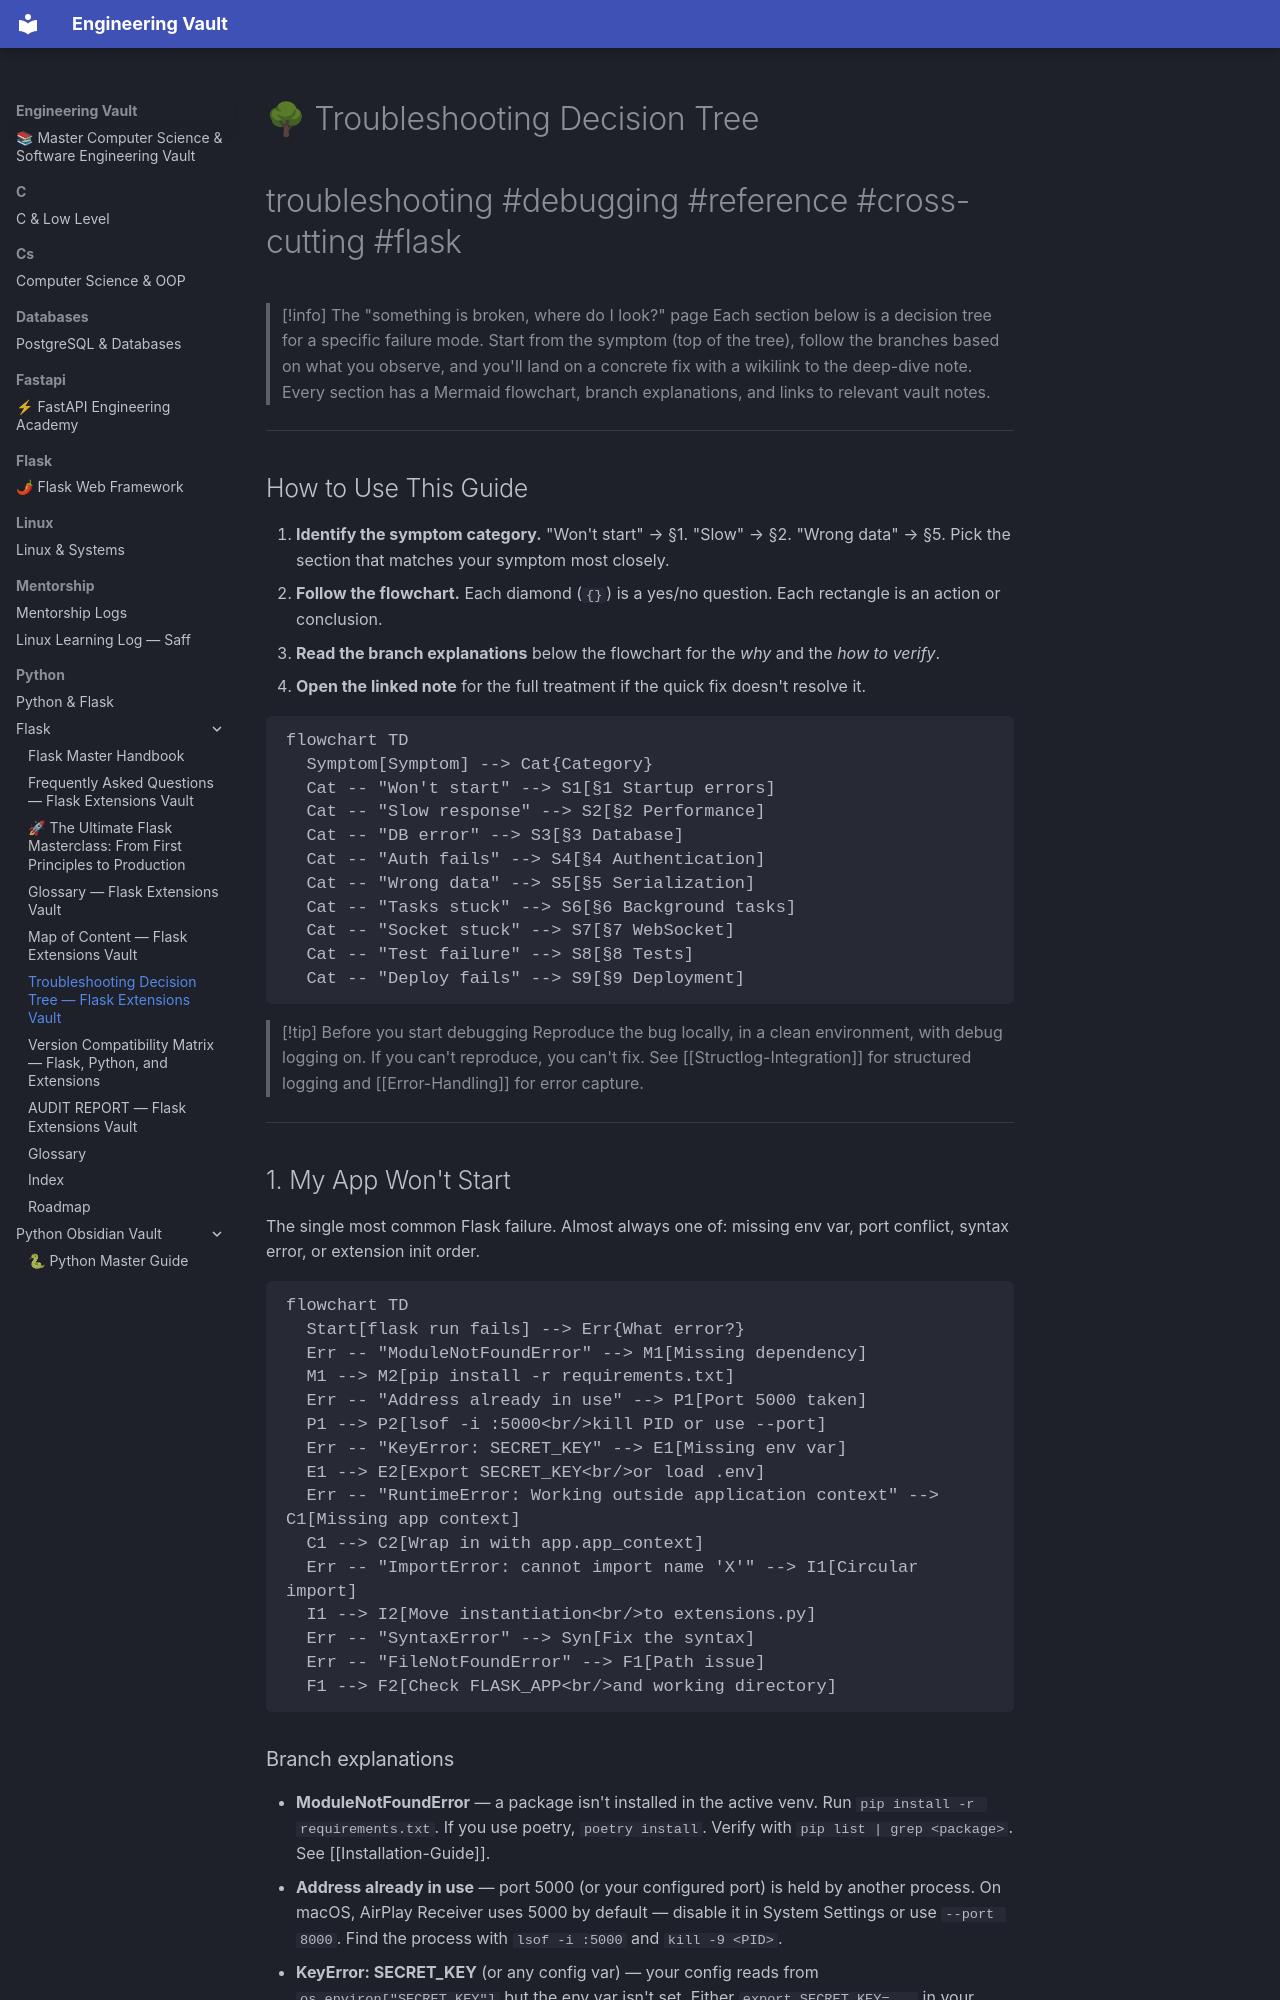

repository: Saff9/engineering-vault · page: python/Flask/00-Troubleshooting-Decision-Tree/index.html · generator: mkdocs

---
title: Troubleshooting Decision Tree — Flask Extensions Vault
tags:
  - troubleshooting
  - debugging
  - reference
  - cross-cutting
  - flask
aliases:
  - Troubleshooting Guide
  - Decision Tree
  - Debugging Flowchart
  - What's Wrong With My Flask App
related:
  - "[[00-Map-of-Content]]"
  - "[[00-FAQ]]"
  - "[[00-Glossary]]"
  - "[[Error-Handling]]"
  - "[[Security-Best-Practices]]"
  - "[[Performance-Optimization]]"
created: 2024-01-15
updated: 2024-01-15
---

# 🌳 Troubleshooting Decision Tree

#troubleshooting #debugging #reference #cross-cutting #flask

> [!info] The "something is broken, where do I look?" page
> Each section below is a decision tree for a specific failure mode. Start from the symptom (top of the tree), follow the branches based on what you observe, and you'll land on a concrete fix with a wikilink to the deep-dive note. Every section has a Mermaid flowchart, branch explanations, and links to relevant vault notes.

---

## How to Use This Guide

1. **Identify the symptom category.** "Won't start" → §1. "Slow" → §2. "Wrong data" → §5. Pick the section that matches your symptom most closely.
2. **Follow the flowchart.** Each diamond (`{}`) is a yes/no question. Each rectangle is an action or conclusion.
3. **Read the branch explanations** below the flowchart for the *why* and the *how to verify*.
4. **Open the linked note** for the full treatment if the quick fix doesn't resolve it.

```mermaid
flowchart TD
  Symptom[Symptom] --> Cat{Category}
  Cat -- "Won't start" --> S1[§1 Startup errors]
  Cat -- "Slow response" --> S2[§2 Performance]
  Cat -- "DB error" --> S3[§3 Database]
  Cat -- "Auth fails" --> S4[§4 Authentication]
  Cat -- "Wrong data" --> S5[§5 Serialization]
  Cat -- "Tasks stuck" --> S6[§6 Background tasks]
  Cat -- "Socket stuck" --> S7[§7 WebSocket]
  Cat -- "Test failure" --> S8[§8 Tests]
  Cat -- "Deploy fails" --> S9[§9 Deployment]
```

> [!tip] Before you start debugging
> Reproduce the bug locally, in a clean environment, with debug logging on. If you can't reproduce, you can't fix. See [[Structlog-Integration]] for structured logging and [[Error-Handling]] for error capture.

---

## 1. My App Won't Start

The single most common Flask failure. Almost always one of: missing env var, port conflict, syntax error, or extension init order.

```mermaid
flowchart TD
  Start[flask run fails] --> Err{What error?}
  Err -- "ModuleNotFoundError" --> M1[Missing dependency]
  M1 --> M2[pip install -r requirements.txt]
  Err -- "Address already in use" --> P1[Port 5000 taken]
  P1 --> P2[lsof -i :5000<br/>kill PID or use --port]
  Err -- "KeyError: SECRET_KEY" --> E1[Missing env var]
  E1 --> E2[Export SECRET_KEY<br/>or load .env]
  Err -- "RuntimeError: Working outside application context" --> C1[Missing app context]
  C1 --> C2[Wrap in with app.app_context]
  Err -- "ImportError: cannot import name 'X'" --> I1[Circular import]
  I1 --> I2[Move instantiation<br/>to extensions.py]
  Err -- "SyntaxError" --> Syn[Fix the syntax]
  Err -- "FileNotFoundError" --> F1[Path issue]
  F1 --> F2[Check FLASK_APP<br/>and working directory]
```
